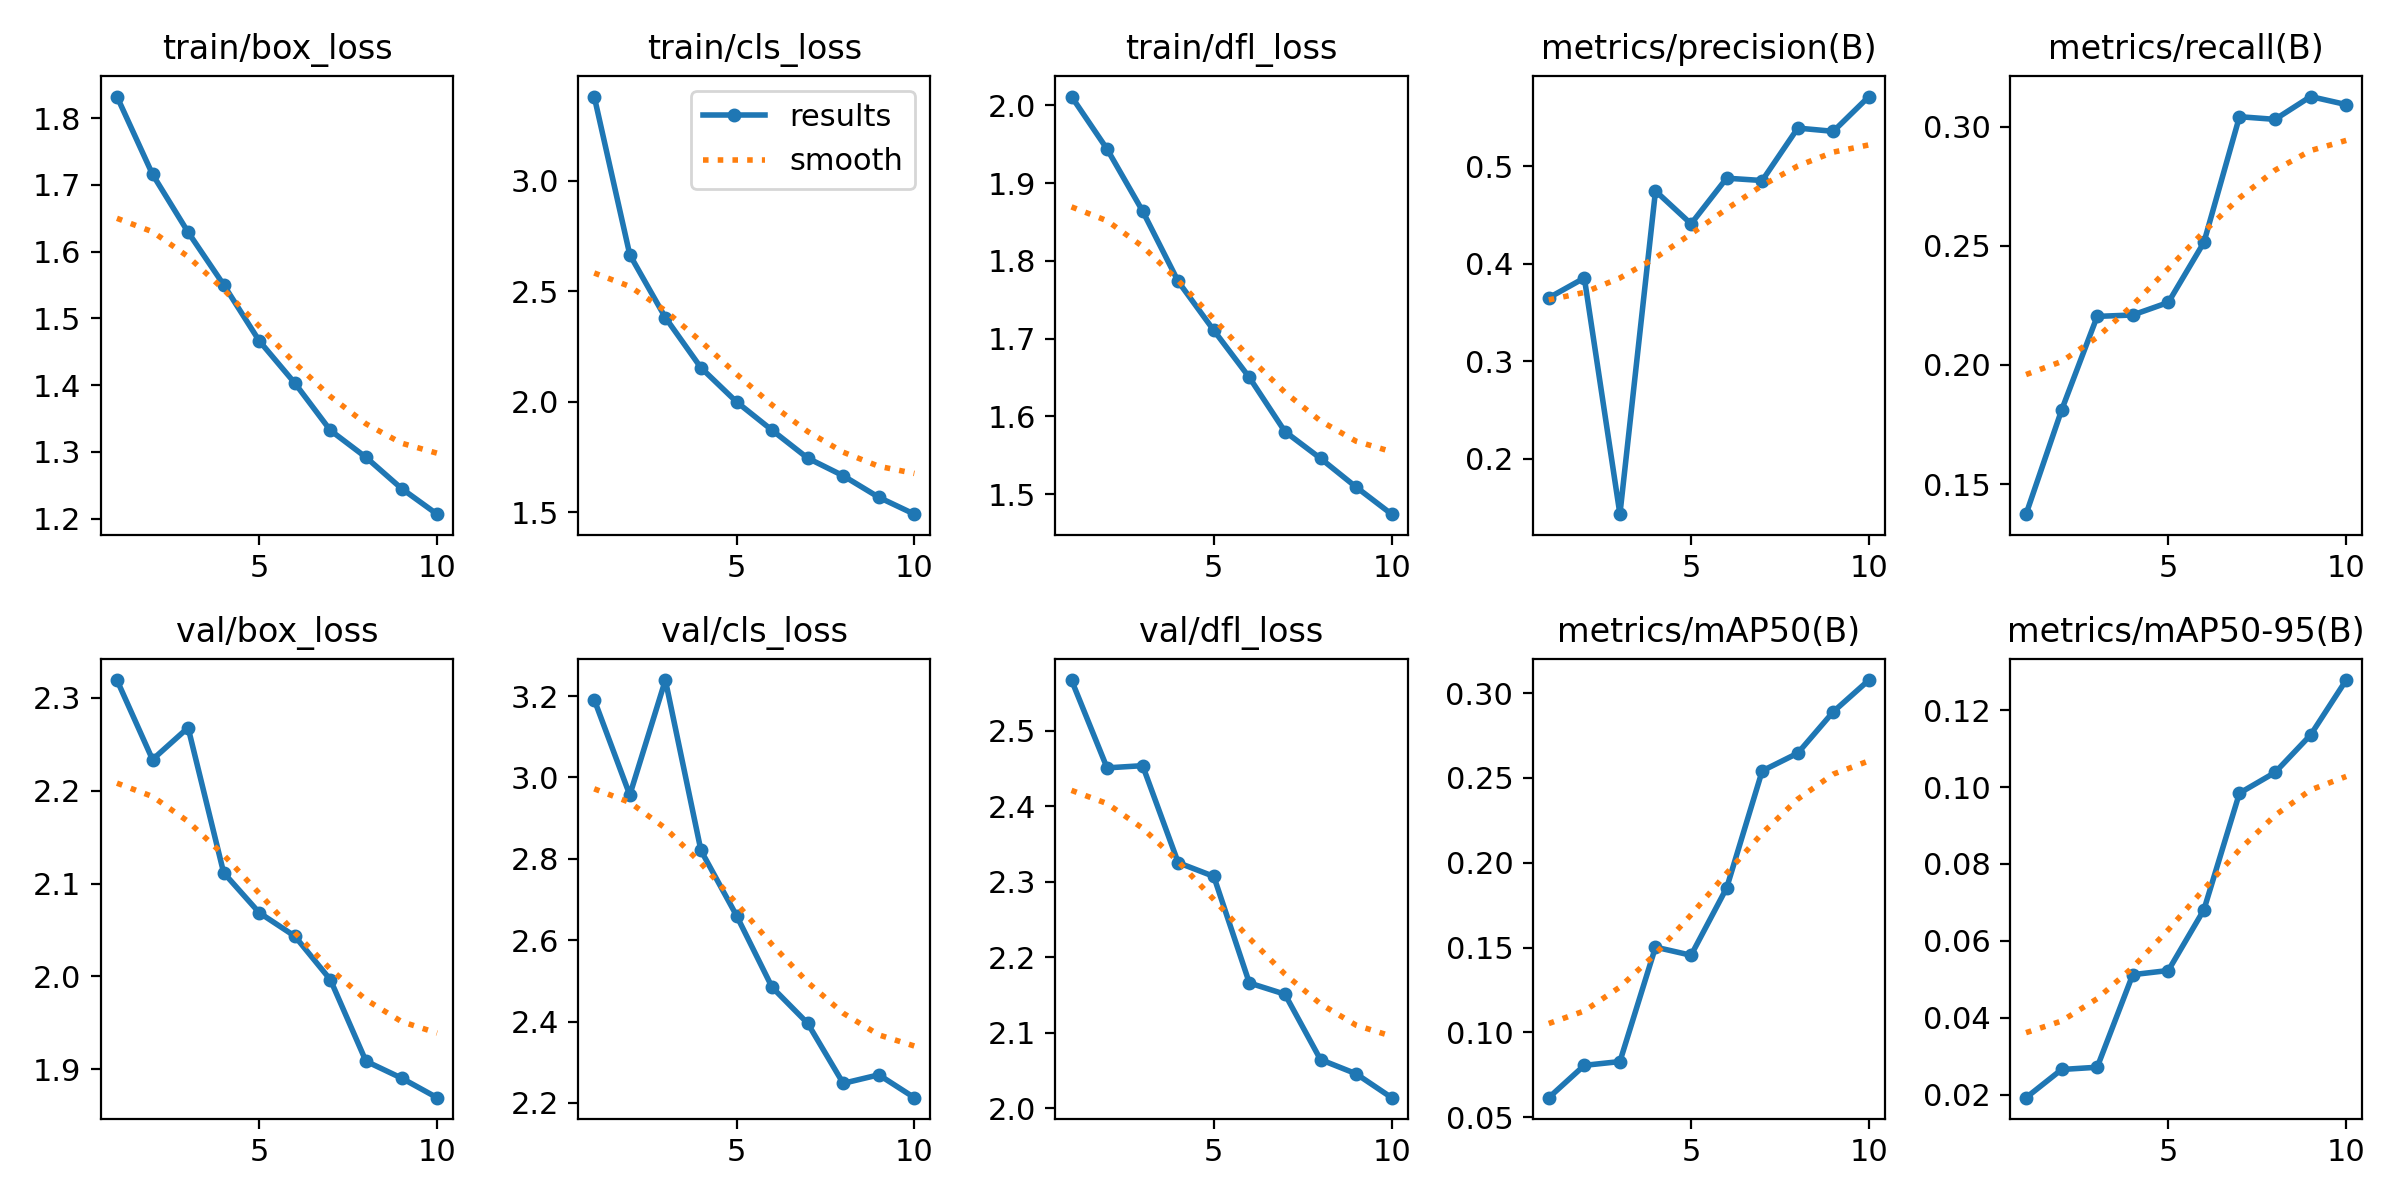

The file beside this chart, header and first rows:
epoch, time, train/box_loss, train/cls_loss, train/dfl_loss, metrics/precision(B), metrics/recall(B), metrics/mAP50(B), metrics/mAP50-95(B), val/box_loss, val/cls_loss, val/dfl_loss, lr/pg0, lr/pg1, lr/pg2
1, 114.2, 1.833, 3.382, 2.011, 0.3649, 0.1374, 0.06151, 0.01929, 2.319, 3.191, 2.567, 0.0004163, 0.0004163, 0.0004163
2, 187.5, 1.716, 2.666, 1.944, 0.3853, 0.1811, 0.08056, 0.02661, 2.233, 2.957, 2.451, 0.0007505, 0.0007505, 0.0007505
3, 258.4, 1.629, 2.381, 1.864, 0.1432, 0.2204, 0.0828, 0.0272, 2.268, 3.239, 2.454, 0.001002, 0.001002, 0.001002
4, 330.3, 1.55, 2.154, 1.773, 0.4744, 0.221, 0.1502, 0.05125, 2.112, 2.821, 2.325, 0.0008787, 0.0008787, 0.0008787
5, 402.2, 1.466, 2, 1.711, 0.4407, 0.2262, 0.1454, 0.05233, 2.069, 2.66, 2.307, 0.000755, 0.000755, 0.000755
6, 475.7, 1.403, 1.871, 1.65, 0.4875, 0.2514, 0.1851, 0.06811, 2.043, 2.484, 2.166, 0.0006312, 0.0006312, 0.0006312
7, 555.4, 1.332, 1.745, 1.58, 0.4851, 0.3041, 0.2541, 0.09841, 1.996, 2.396, 2.151, 0.0005075, 0.0005075, 0.0005075
8, 628, 1.292, 1.665, 1.546, 0.5389, 0.303, 0.2646, 0.1038, 1.909, 2.248, 2.064, 0.0003837, 0.0003837, 0.0003837
9, 698.9, 1.245, 1.567, 1.509, 0.5355, 0.3126, 0.289, 0.1135, 1.891, 2.269, 2.045, 0.00026, 0.00026, 0.00026
10, 769.5, 1.207, 1.491, 1.474, 0.5712, 0.3092, 0.3077, 0.1278, 1.869, 2.213, 2.014, 0.0001363, 0.0001363, 0.0001363
